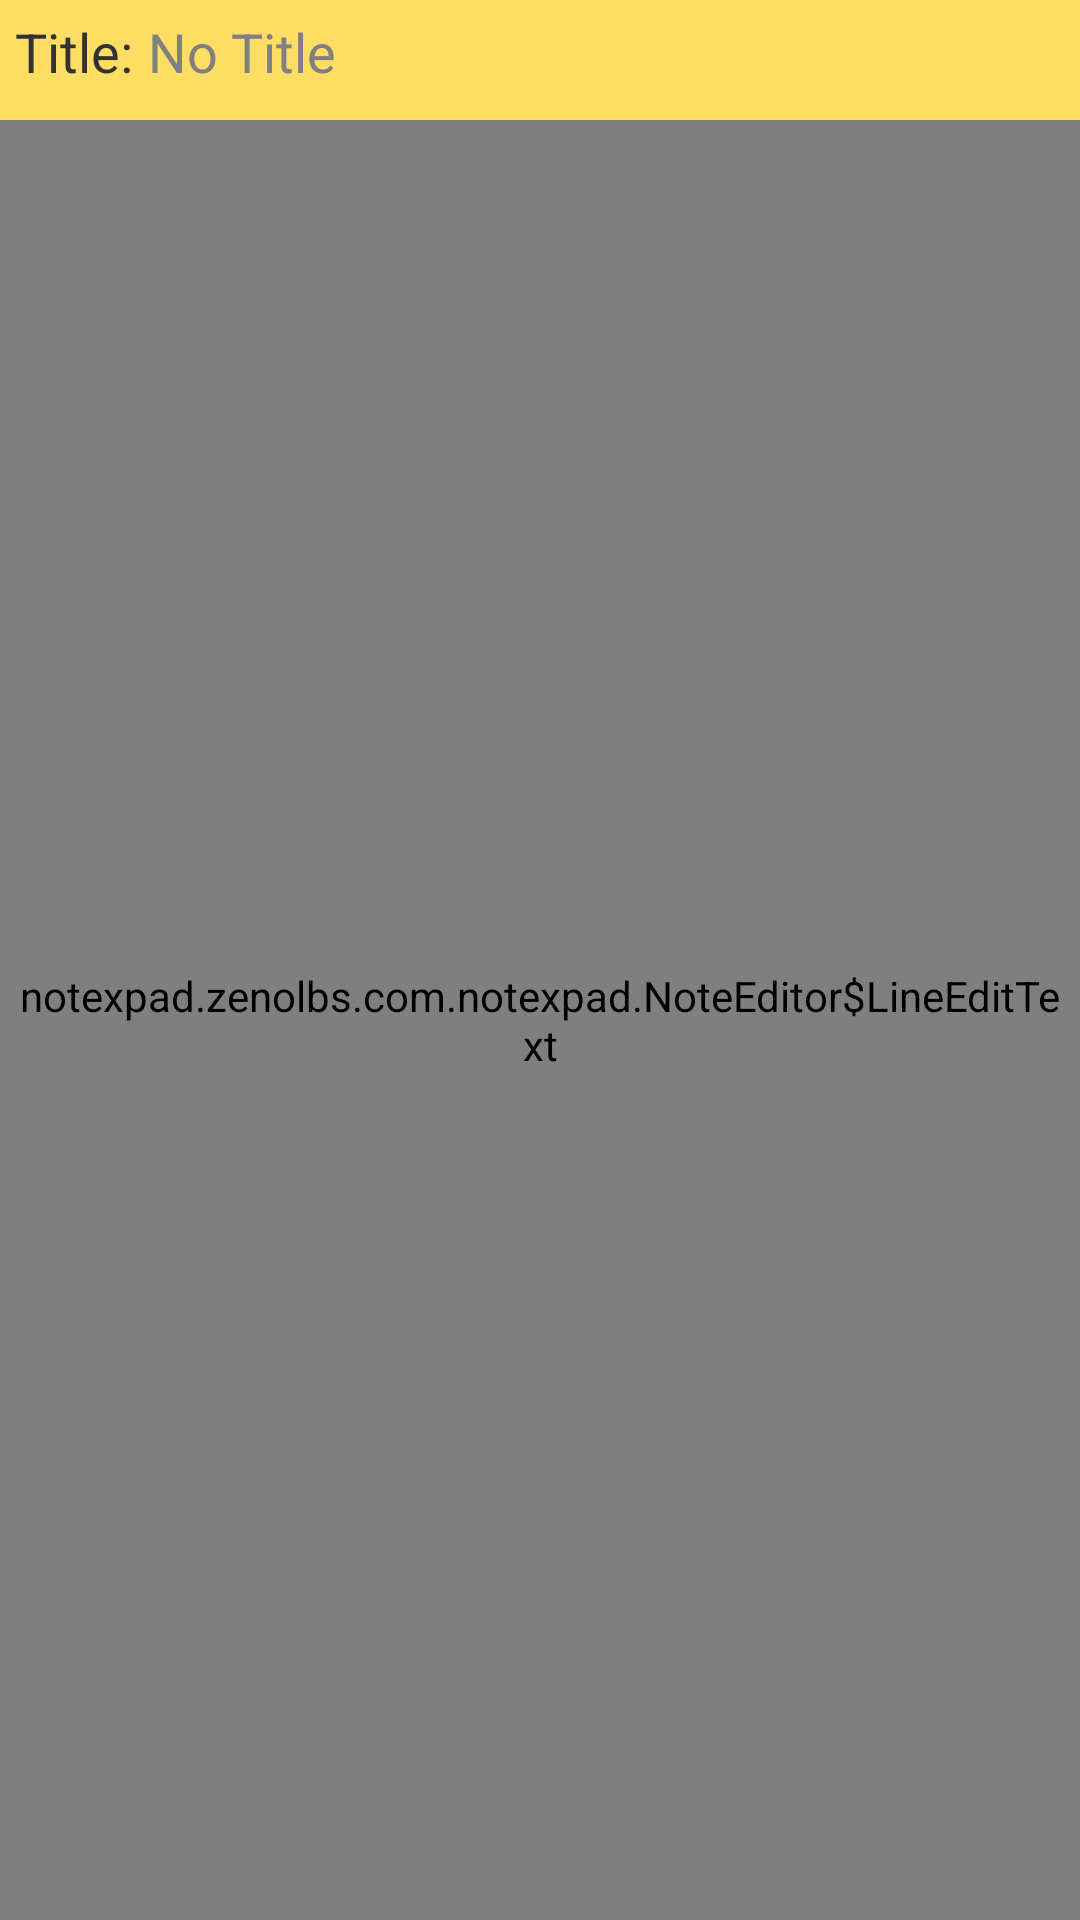

Layout XML and referenced resources for this Android screen:
<!-- AndroidManifest.xml: application theme AppTheme -->
<!-- res/layout/one_edit_item.xml -->
<?xml version="1.0" encoding="utf-8"?>

<RelativeLayout xmlns:android="http://schemas.android.com/apk/res/android"
    android:layout_width="match_parent"
    android:layout_height="match_parent"
    android:background="#bce2ff">

    <LinearLayout
        android:id="@+id/toplayout"
        android:background="@drawable/notetop"
        android:layout_width="fill_parent"
        android:layout_height="wrap_content"
        android:layout_alignParentTop="true"
        android:paddingBottom="1dp"
        android:paddingLeft="5dp"
        android:paddingTop="5dp" >

        <TextView android:layout_width="wrap_content"
            android:layout_height="wrap_content"
            android:textSize="18sp"
            android:layout_weight="0"
            android:text="@string/title"
            android:id="@+id/title_text1" />
        <EditText android:id="@+id/title"
            android:layout_width="wrap_content"
            android:layout_height="wrap_content"
            android:textSize="18sp"
            android:maxLength="100"
            android:hint="@string/no_title"
            android:layout_toRightOf="@+id/title_text1"
            android:background="@android:color/transparent"
            android:layout_marginLeft="5dp"
            android:layout_weight="1"
            android:singleLine="true"
            android:imeOptions="actionNext"/>
        <TextView
            android:id="@+id/notelist_date"
            android:layout_width="wrap_content"
            android:layout_height="wrap_content"
            android:layout_alignParentRight="true"
            android:layout_weight="0"
            android:textColor="#ff9d00"
            android:paddingRight="10sp"
            android:textSize="16sp" />

    </LinearLayout>


    <view
        xmlns:android="http://schemas.android.com/apk/res/android"
        android:id="@+id/body"
        android:layout_width="match_parent"
        android:layout_height="match_parent"
        android:layout_below="@+id/toplayout"
        class="notexpad.zenolbs.com.notexpad.NoteEditor$LineEditText"
        android:background="#f8f0cb"
        android:capitalize="sentences"
        android:fadingEdge="vertical"
        android:gravity="top"
        android:padding="5dp"
        android:scrollbars="vertical"
        android:textColor="#aa1b1d1c"
        android:textSize="20sp" />

</RelativeLayout>
<!-- resources referenced by this layout -->
<resources>
  <!-- drawable notetop: png bitmap (drawable, 403 bytes) -->
  <string name="no_title">No Title</string>
  <string name="title">Title: </string>
  <style name="AppTheme" parent="android:style/Theme.Holo.Light.DarkActionBar">
      </style>
</resources>
